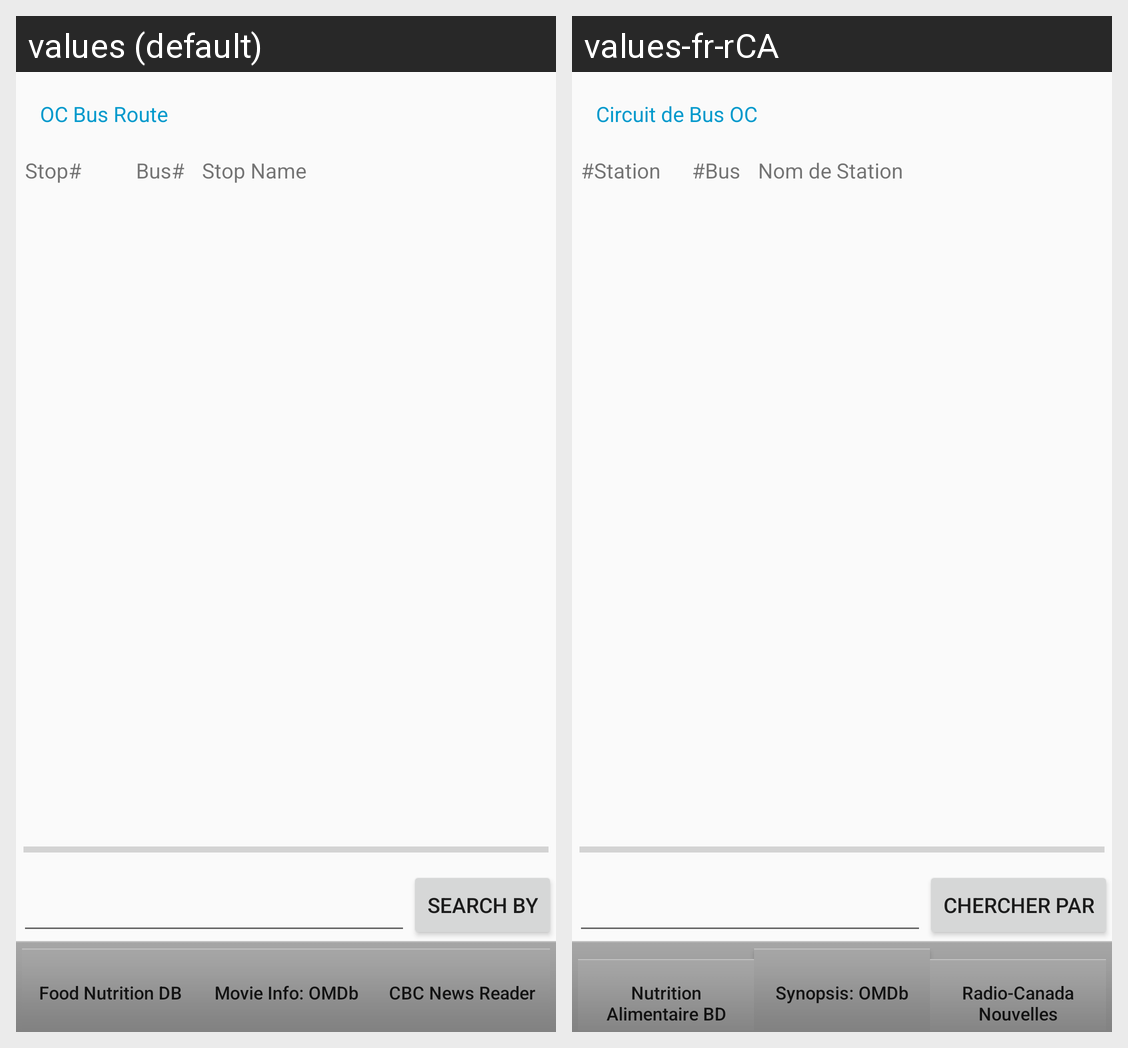

Strings drawn on this Android screen and how each of the app's shown locales translates them:
Android screen res/layout/activity_member4_search.xml rendered under 2 locales, left to right: values (default), values-fr-rCA. Device: Nexus 5 (rendered at 1080×1920; each locale shown at half size, 540×960, under a caption strip naming it); theme Theme.AppCompat.Light.NoActionBar.
Strings drawn on this screen, with the default value and each locale's value (text and hints the layout hard-codes, and strings that could not be matched under every locale, appear in the picture but are not listed):

button4_name
  values: OC Bus Route
  values-fr-rCA: Circuit de Bus OC

m4_station_number
  values: Stop#
  values-fr-rCA: #Station

m4_bus_line
  values: Bus#
  values-fr-rCA: #Bus

m4_station_name
  values: Stop Name
  values-fr-rCA: Nom de Station

button1_name
  values: Food Nutrition DB
  values-fr-rCA: Nutrition Alimentaire BD

button2_name
  values: Movie Info: OMDb
  values-fr-rCA: Synopsis: OMDb

button3_name
  values: CBC News Reader
  values-fr-rCA: Radio-Canada Nouvelles

m4_searchbtn
  values: Search by
  values-fr-rCA: Chercher par
